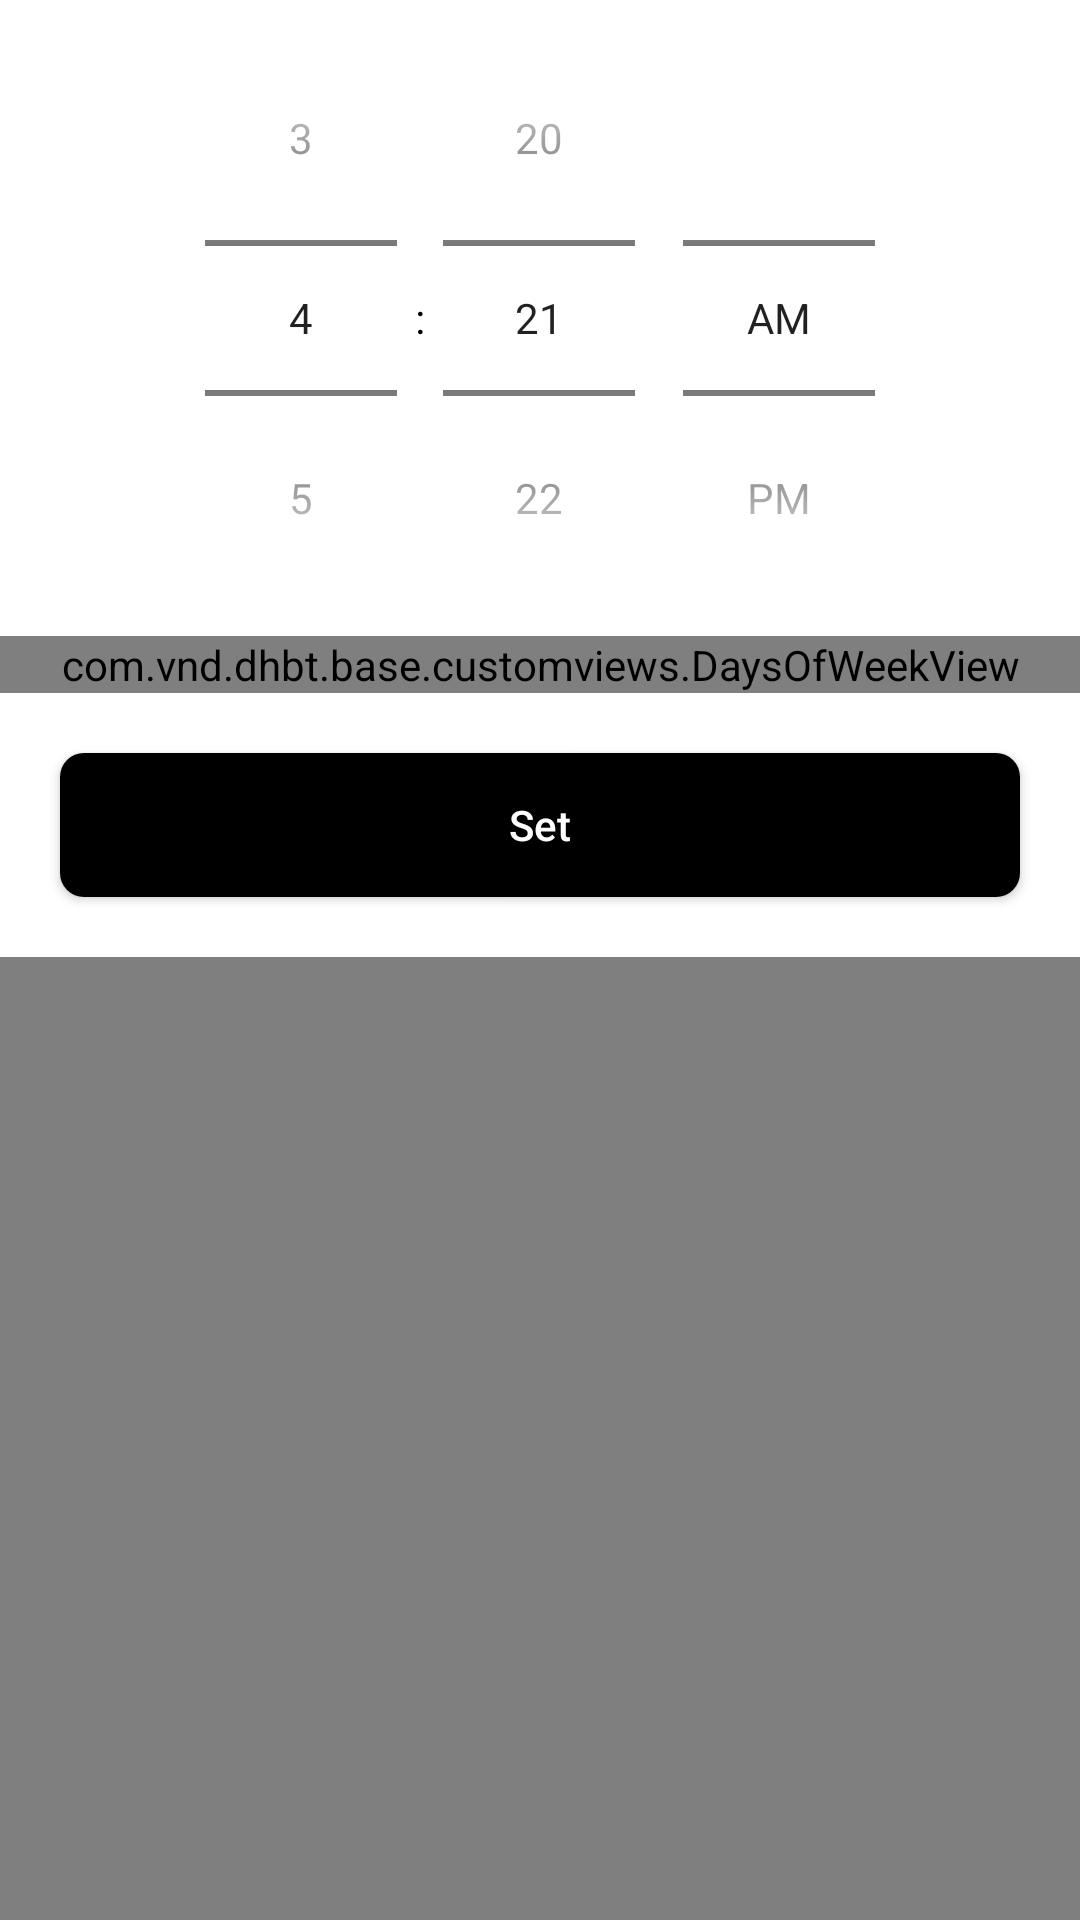

Write the Android layout XML for this screen, with the resource values it uses.
<!-- AndroidManifest.xml: application theme BASE_THEME -->
<!-- res/layout/activity_main.xml -->
<?xml version="1.0" encoding="utf-8"?>
<RelativeLayout xmlns:android="http://schemas.android.com/apk/res/android"
    xmlns:app="http://schemas.android.com/apk/res-auto"
    xmlns:tools="http://schemas.android.com/tools"
    android:layout_width="match_parent"
    android:layout_height="match_parent"
    tools:context=".app.MainActivity">

    <TimePicker
        android:id="@+id/time_picker"
        android:layout_width="wrap_content"
        android:layout_height="wrap_content"
        android:timePickerMode="spinner"
        android:layout_centerHorizontal="true" />

    <com.vnd.dhbt.base.customviews.DaysOfWeekView
        android:id="@+id/days_of_week"
        android:layout_width="match_parent"
        android:layout_height="wrap_content"
        android:layout_below="@id/time_picker"/>

    <Button
        android:id="@+id/set_alarm_button"
        android:layout_width="match_parent"
        android:layout_height="wrap_content"
        android:layout_below="@id/days_of_week"
        android:layout_margin="20dp"
        android:background="@drawable/bg_button"
        android:text="Set"
        android:textAllCaps="false"
        android:textColor="@color/white" />

    <androidx.recyclerview.widget.RecyclerView
        android:id="@+id/alarm_container"
        android:layout_width="match_parent"
        android:layout_height="match_parent"
        android:layout_below="@id/set_alarm_button"
        android:clipToPadding="true"
        android:orientation="vertical"
        app:layoutManager="androidx.recyclerview.widget.LinearLayoutManager"
        tools:listitem="@layout/item_alarm" />

    <VideoView
        android:id="@+id/video_view"
        android:layout_width="match_parent"
        android:layout_height="match_parent"
        android:layout_below="@id/set_alarm_button"/>

</RelativeLayout>
<!-- res/layout/item_alarm.xml (included above) -->
<?xml version="1.0" encoding="utf-8"?>
<LinearLayout
    xmlns:android="http://schemas.android.com/apk/res/android"
    xmlns:tools="http://schemas.android.com/tools"
    android:layout_width="match_parent"
    android:layout_height="wrap_content"
    android:minHeight="50dp"
    android:orientation="horizontal"
    android:background="@drawable/rip_item_bt"
    android:layout_marginVertical="5dp"
    android:layout_marginHorizontal="10dp">

    <TextView
        android:id="@+id/alarm_text"
        android:layout_width="0dp"
        android:layout_height="wrap_content"
        android:layout_weight="1"
        android:layout_marginHorizontal="10dp"
        android:layout_gravity="center_vertical"
        android:textColor="@color/white"
        android:textSize="@dimen/huge"
        android:textStyle="bold" />

    <TextView
        android:id="@+id/alarm_days_text"
        android:layout_width="wrap_content"
        android:layout_height="wrap_content"
        android:layout_gravity="center_vertical"
        android:textColor="@color/white"
        android:textSize="@dimen/large"
        android:textStyle="bold" />

    <Switch
        android:id="@+id/alarm_switch"
        android:layout_width="wrap_content"
        android:layout_height="wrap_content"
        android:trackTint="@color/white"
        android:thumbTint="@color/black"
        tools:ignore="UseSwitchCompatOrMaterialXml"
        android:layout_marginHorizontal="10dp"
        android:layout_gravity="center_vertical"/>
</LinearLayout>
<!-- resources referenced by this layout -->
<resources>
  <color name="black">#FF000000</color>
  <color name="white">#FFFFFFFF</color>
  <item name="huge" type="dimen">20sp</item>
  <item name="large" type="dimen">14sp</item>
  <!-- drawable bg_button (drawable) -->
  <?xml version="1.0" encoding="utf-8"?>
  <shape xmlns:android="http://schemas.android.com/apk/res/android">
      <corners android:radius="8dp"/>
      <solid android:color="@color/black"/>
  </shape>
  <!-- drawable rip_item_bt (drawable) -->
  <?xml version="1.0" encoding="utf-8"?>
  <ripple xmlns:android="http://schemas.android.com/apk/res/android"
      android:color="@color/black">
      <item android:id="@+id/masked">
          <shape android:shape="rectangle">
              <solid android:color="#BBC5FF"/>
              <corners android:radius="8dp"/>
          </shape>
      </item>
  </ripple>
  <style name="BASE_THEME" parent="Theme.AppCompat.DayNight.NoActionBar">
          <item name="android:windowTranslucentStatus">true</item>
          <item name="android:windowTranslucentNavigation">true</item>
          <item name="android:windowIsTranslucent">true</item>
          <item name="android:windowBackground">@color/white</item>
          <item name="android:textViewStyle">@style/BASE_TEXT_VIEW</item>
      </style>
  <style name="BASE_TEXT_VIEW" parent="Widget.AppCompat.TextView">
          <item name="android:textColor">@color/black</item>
      </style>
</resources>
